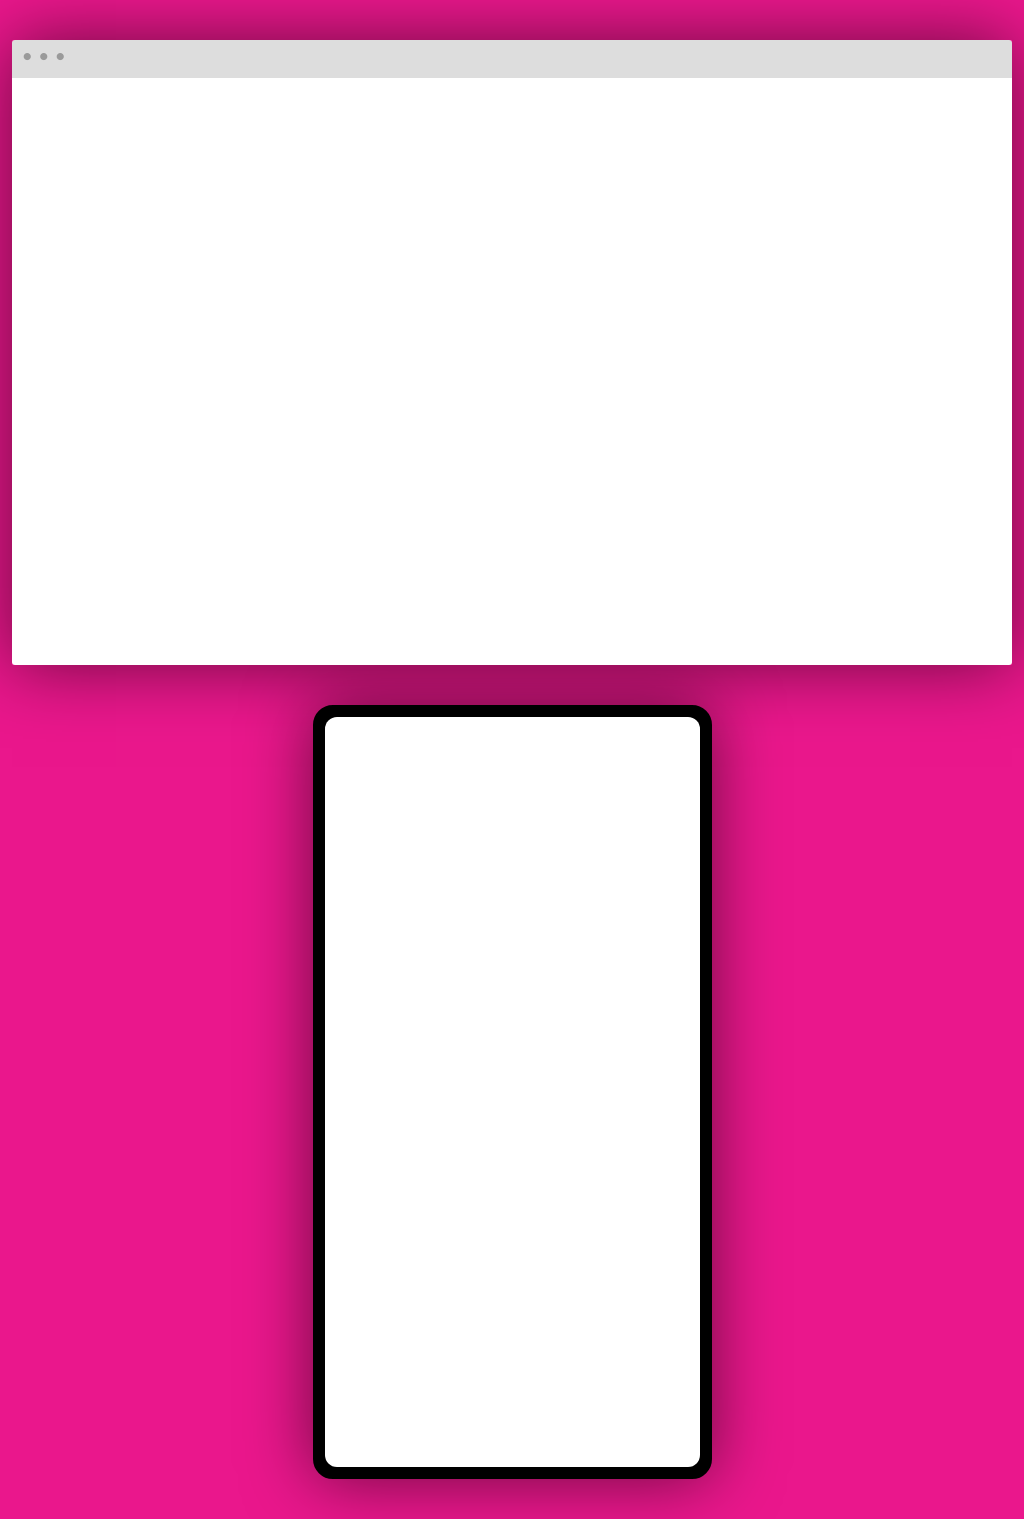

Recreate this image using only HTML and CSS.

<!DOCTYPE html>
<meta charset="utf-8" />
<meta http-equiv="X-UA-Compatible" content="IE=edge">
<title>Testy McTest</title>
<meta name="viewport" content="width=device-width, initial-scale=1">

<style>
  body {
    background-color: #EA178C;
    margin: 40px 0;
  }

  .toolbar {
    letter-spacing: 6px;
    font-size: 30px;
    color: #9a9a9a;
    padding-left: 10px;
    background-color: #ddd;
    border-radius: 3px 3px 0 0;
    height: 40px;
  }

  .desktop {
    box-shadow: rgba(0, 0, 0, 0.55) 0 0 68px;
    display: flex;
    flex-direction: column;
    height: 625px;
    margin: 0 auto;
    width: 1000px;
  }

  .desktop-content {
    background-color: #fff;
    border-radius: 0 0 3px 3px;
    height: 100%;
  }

  .phone {
    background-color: black;
    border: 12px solid black;
    border-radius: 20px;
    box-shadow: rgba(0, 0, 0, 0.55) 0 0 68px;
    height: 750px;
    margin: 0 auto;
    width: 375px;
  }

  .phone-content {
    background-color: white;
    border-radius: 12px;
    height: 100%;
  }

  .desktop,
  .phone +
  .desktop,
  .phone {
    margin-top: 40px;
  }
</style>

<div class="desktop">
  <div class="toolbar">•••</div>

  <div class="desktop-content">

  </div>
</div>

<div class="phone">
  <div class="phone-content">

  </div>
</div>
